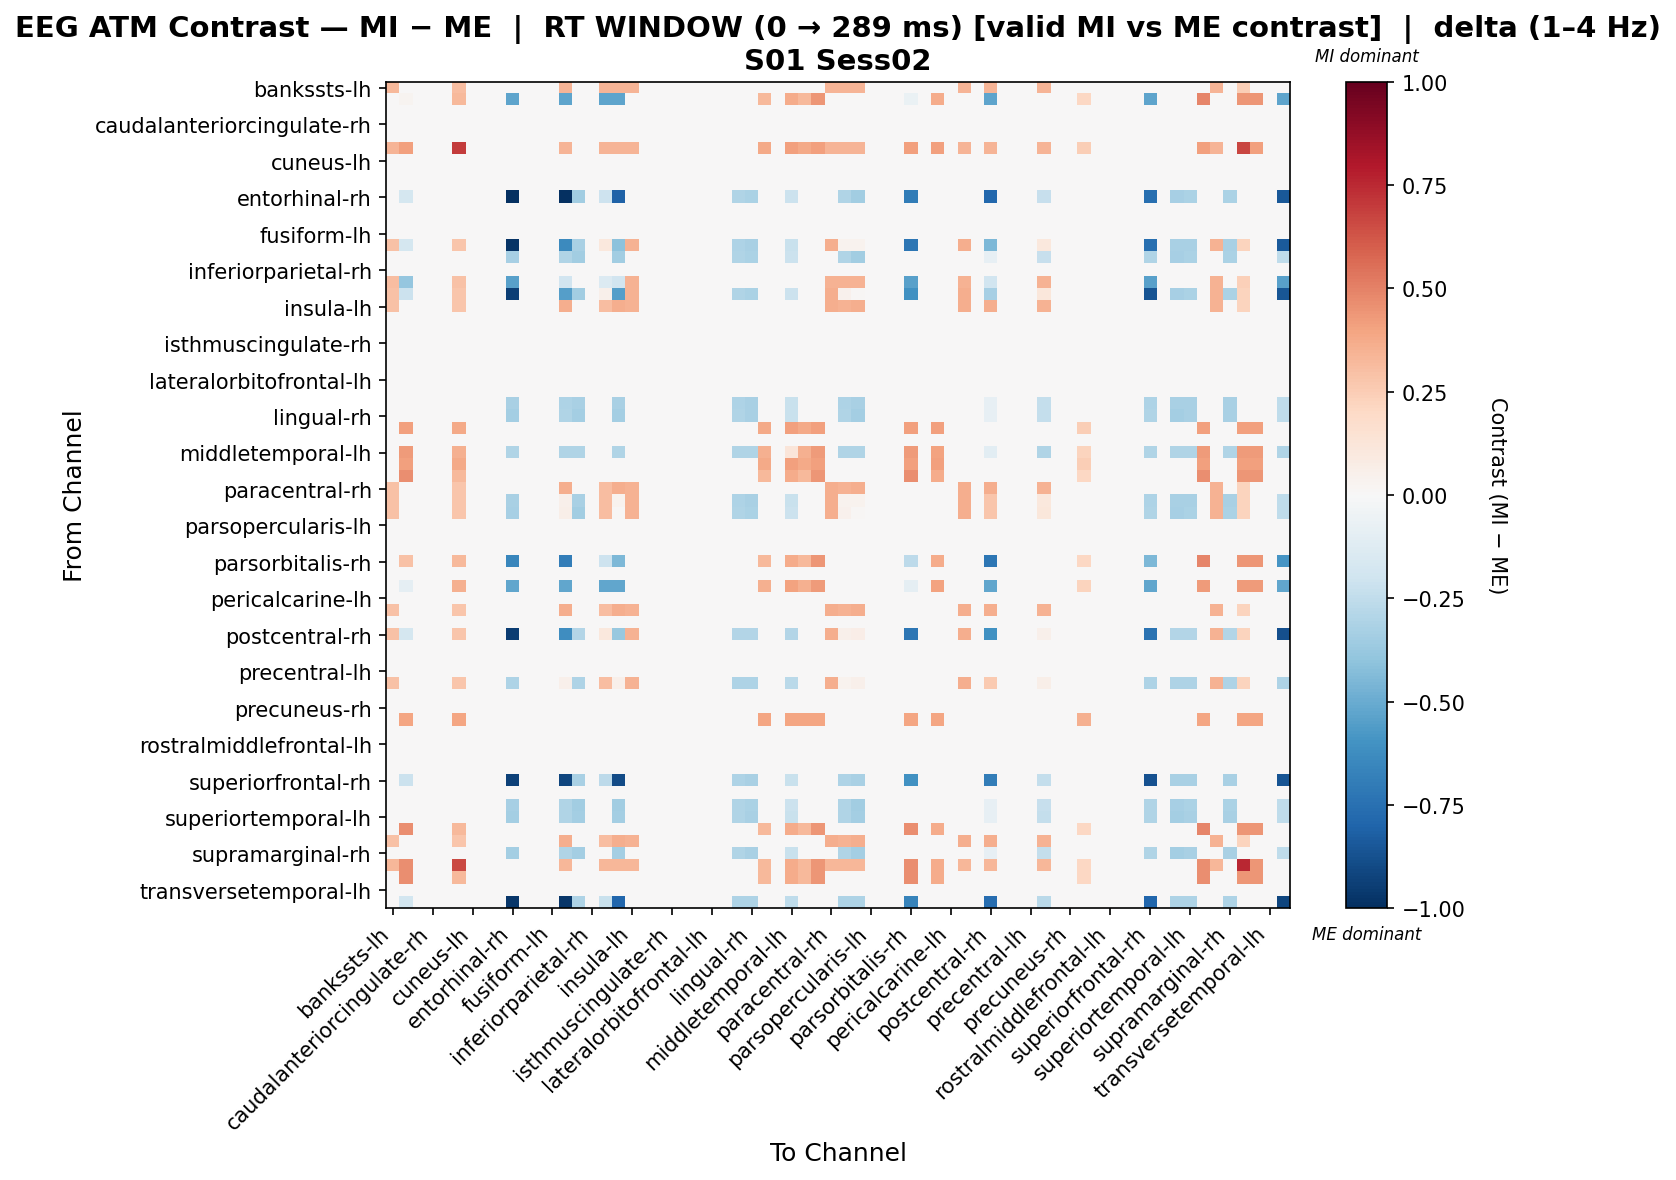

Source data for this figure (header and first rows):
, bankssts-lh, bankssts-rh, caudalanteriorcingulate-lh, caudalanteriorcingulate-rh, caudalmiddlefrontal-lh, caudalmiddlefrontal-rh, cuneus-lh, cuneus-rh, entorhinal-lh, entorhinal-rh, frontalpole-lh, frontalpole-rh, fusiform-lh, fusiform-rh, inferiorparietal-lh, inferiorparietal-rh, inferiortemporal-lh, inferiortemporal-rh, insula-lh, insula-rh, isthmuscingulate-lh, isthmuscingulate-rh, lateraloccipital-lh
bankssts-lh, 0.3242, 0.0, 0.0, 0.0, 0.0, 0.3051, 0.0, 0.0, 0.0, 0.0, 0.0, 0.0, 0.0, 0.3433, 0.0, 0.0, 0.3433, 0.3433, 0.3433, 0.0, 0.0, 0.0, 0.0
bankssts-rh, 0.0, 0.02403, 0.0, 0.0, 0.0, 0.3241, 0.0, 0.0, 0.0, -0.5268, 0.0, 0.0, 0.0, -0.5268, 0.0, 0.0, -0.5268, -0.5268, 0.0, 0.0, 0.0, 0.0, 0.0
caudalanteriorcingulate-lh, 0.0, 0.0, 0.0, 0.0, 0.0, 0.0, 0.0, 0.0, 0.0, 0.0, 0.0, 0.0, 0.0, 0.0, 0.0, 0.0, 0.0, 0.0, 0.0, 0.0, 0.0, 0.0, 0.0
caudalanteriorcingulate-rh, 0.0, 0.0, 0.0, 0.0, 0.0, 0.0, 0.0, 0.0, 0.0, 0.0, 0.0, 0.0, 0.0, 0.0, 0.0, 0.0, 0.0, 0.0, 0.0, 0.0, 0.0, 0.0, 0.0
caudalmiddlefrontal-lh, 0.0, 0.0, 0.0, 0.0, 0.0, 0.0, 0.0, 0.0, 0.0, 0.0, 0.0, 0.0, 0.0, 0.0, 0.0, 0.0, 0.0, 0.0, 0.0, 0.0, 0.0, 0.0, 0.0
caudalmiddlefrontal-rh, 0.3395, 0.4082, 0.0, 0.0, 0.0, 0.7005, 0.0, 0.0, 0.0, 0.0, 0.0, 0.0, 0.0, 0.3395, 0.0, 0.0, 0.3395, 0.3395, 0.3395, 0.0, 0.0, 0.0, 0.0
cuneus-lh, 0.0, 0.0, 0.0, 0.0, 0.0, 0.0, 0.0, 0.0, 0.0, 0.0, 0.0, 0.0, 0.0, 0.0, 0.0, 0.0, 0.0, 0.0, 0.0, 0.0, 0.0, 0.0, 0.0
cuneus-rh, 0.0, 0.0, 0.0, 0.0, 0.0, 0.0, 0.0, 0.0, 0.0, 0.0, 0.0, 0.0, 0.0, 0.0, 0.0, 0.0, 0.0, 0.0, 0.0, 0.0, 0.0, 0.0, 0.0
entorhinal-lh, 0.0, 0.0, 0.0, 0.0, 0.0, 0.0, 0.0, 0.0, 0.0, 0.0, 0.0, 0.0, 0.0, 0.0, 0.0, 0.0, 0.0, 0.0, 0.0, 0.0, 0.0, 0.0, 0.0
entorhinal-rh, 0.0, -0.1749, 0.0, 0.0, 0.0, 0.0, 0.0, 0.0, 0.0, -0.9984, 0.0, 0.0, 0.0, -1.0, -0.3503, 0.0, -0.2099, -0.8051, 0.0, 0.0, 0.0, 0.0, 0.0
frontalpole-lh, 0.0, 0.0, 0.0, 0.0, 0.0, 0.0, 0.0, 0.0, 0.0, 0.0, 0.0, 0.0, 0.0, 0.0, 0.0, 0.0, 0.0, 0.0, 0.0, 0.0, 0.0, 0.0, 0.0
frontalpole-rh, 0.0, 0.0, 0.0, 0.0, 0.0, 0.0, 0.0, 0.0, 0.0, 0.0, 0.0, 0.0, 0.0, 0.0, 0.0, 0.0, 0.0, 0.0, 0.0, 0.0, 0.0, 0.0, 0.0
fusiform-lh, 0.0, 0.0, 0.0, 0.0, 0.0, 0.0, 0.0, 0.0, 0.0, 0.0, 0.0, 0.0, 0.0, 0.0, 0.0, 0.0, 0.0, 0.0, 0.0, 0.0, 0.0, 0.0, 0.0
fusiform-rh, 0.293, -0.1724, 0.0, 0.0, 0.0, 0.2758, 0.0, 0.0, 0.0, -0.9812, 0.0, 0.0, 0.0, -0.6366, -0.3263, 0.0, 0.1034, -0.4124, 0.3447, 0.0, 0.0, 0.0, 0.0
inferiorparietal-lh, 0.0, 0.0, 0.0, 0.0, 0.0, 0.0, 0.0, 0.0, 0.0, -0.3336, 0.0, 0.0, 0.0, -0.3002, -0.3503, 0.0, 0.0, -0.3503, 0.0, 0.0, 0.0, 0.0, 0.0
inferiorparietal-rh, 0.0, 0.0, 0.0, 0.0, 0.0, 0.0, 0.0, 0.0, 0.0, 0.0, 0.0, 0.0, 0.0, 0.0, 0.0, 0.0, 0.0, 0.0, 0.0, 0.0, 0.0, 0.0, 0.0
inferiortemporal-lh, 0.3115, -0.3878, 0.0, 0.0, 0.0, 0.2931, 0.0, 0.0, 0.0, -0.5429, 0.0, 0.0, 0.0, -0.1948, 0.0, 0.0, -0.1356, -0.1948, 0.3481, 0.0, 0.0, 0.0, 0.0
inferiortemporal-rh, 0.293, -0.2175, 0.0, 0.0, 0.0, 0.2758, 0.0, 0.0, 0.0, -0.9425, 0.0, 0.0, 0.0, -0.5472, -0.3503, 0.0, 0.04929, -0.5537, 0.3447, 0.0, 0.0, 0.0, 0.0
insula-lh, 0.293, 0.0, 0.0, 0.0, 0.0, 0.2758, 0.0, 0.0, 0.0, 0.0, 0.0, 0.0, 0.0, 0.3619, 0.0, 0.0, 0.3102, 0.3619, 0.3447, 0.0, 0.0, 0.0, 0.0
insula-rh, 0.0, 0.0, 0.0, 0.0, 0.0, 0.0, 0.0, 0.0, 0.0, 0.0, 0.0, 0.0, 0.0, 0.0, 0.0, 0.0, 0.0, 0.0, 0.0, 0.0, 0.0, 0.0, 0.0
isthmuscingulate-lh, 0.0, 0.0, 0.0, 0.0, 0.0, 0.0, 0.0, 0.0, 0.0, 0.0, 0.0, 0.0, 0.0, 0.0, 0.0, 0.0, 0.0, 0.0, 0.0, 0.0, 0.0, 0.0, 0.0
isthmuscingulate-rh, 0.0, 0.0, 0.0, 0.0, 0.0, 0.0, 0.0, 0.0, 0.0, 0.0, 0.0, 0.0, 0.0, 0.0, 0.0, 0.0, 0.0, 0.0, 0.0, 0.0, 0.0, 0.0, 0.0
lateraloccipital-lh, 0.0, 0.0, 0.0, 0.0, 0.0, 0.0, 0.0, 0.0, 0.0, 0.0, 0.0, 0.0, 0.0, 0.0, 0.0, 0.0, 0.0, 0.0, 0.0, 0.0, 0.0, 0.0, 0.0
lateraloccipital-rh, 0.0, 0.0, 0.0, 0.0, 0.0, 0.0, 0.0, 0.0, 0.0, 0.0, 0.0, 0.0, 0.0, 0.0, 0.0, 0.0, 0.0, 0.0, 0.0, 0.0, 0.0, 0.0, 0.0
lateralorbitofrontal-lh, 0.0, 0.0, 0.0, 0.0, 0.0, 0.0, 0.0, 0.0, 0.0, 0.0, 0.0, 0.0, 0.0, 0.0, 0.0, 0.0, 0.0, 0.0, 0.0, 0.0, 0.0, 0.0, 0.0
lateralorbitofrontal-rh, 0.0, 0.0, 0.0, 0.0, 0.0, 0.0, 0.0, 0.0, 0.0, 0.0, 0.0, 0.0, 0.0, 0.0, 0.0, 0.0, 0.0, 0.0, 0.0, 0.0, 0.0, 0.0, 0.0
lingual-lh, 0.0, 0.0, 0.0, 0.0, 0.0, 0.0, 0.0, 0.0, 0.0, -0.3263, 0.0, 0.0, 0.0, -0.3091, -0.3263, 0.0, 0.0, -0.3263, 0.0, 0.0, 0.0, 0.0, 0.0
lingual-rh, 0.0, 0.0, 0.0, 0.0, 0.0, 0.0, 0.0, 0.0, 0.0, -0.3372, 0.0, 0.0, 0.0, -0.3035, -0.3372, 0.0, 0.0, -0.3372, 0.0, 0.0, 0.0, 0.0, 0.0
medialorbitofrontal-lh, 0.0, 0.4082, 0.0, 0.0, 0.0, 0.381, 0.0, 0.0, 0.0, 0.0, 0.0, 0.0, 0.0, 0.0, 0.0, 0.0, 0.0, 0.0, 0.0, 0.0, 0.0, 0.0, 0.0
medialorbitofrontal-rh, 0.0, 0.0, 0.0, 0.0, 0.0, 0.0, 0.0, 0.0, 0.0, 0.0, 0.0, 0.0, 0.0, 0.0, 0.0, 0.0, 0.0, 0.0, 0.0, 0.0, 0.0, 0.0, 0.0
middletemporal-lh, 0.0, 0.4276, 0.0, 0.0, 0.0, 0.3522, 0.0, 0.0, 0.0, -0.3044, 0.0, 0.0, 0.0, -0.3044, -0.3044, 0.0, 0.0, -0.3044, 0.0, 0.0, 0.0, 0.0, 0.0
middletemporal-rh, 0.0, 0.4082, 0.0, 0.0, 0.0, 0.381, 0.0, 0.0, 0.0, 0.0, 0.0, 0.0, 0.0, 0.0, 0.0, 0.0, 0.0, 0.0, 0.0, 0.0, 0.0, 0.0, 0.0
paracentral-lh, 0.0, 0.4653, 0.0, 0.0, 0.0, 0.3257, 0.0, 0.0, 0.0, 0.0, 0.0, 0.0, 0.0, 0.0, 0.0, 0.0, 0.0, 0.0, 0.0, 0.0, 0.0, 0.0, 0.0
paracentral-rh, 0.293, 0.0, 0.0, 0.0, 0.0, 0.2758, 0.0, 0.0, 0.0, 0.0, 0.0, 0.0, 0.0, 0.3619, 0.0, 0.0, 0.3102, 0.3619, 0.3447, 0.0, 0.0, 0.0, 0.0
parahippocampal-lh, 0.293, 0.0, 0.0, 0.0, 0.0, 0.2758, 0.0, 0.0, 0.0, -0.3263, 0.0, 0.0, 0.0, 0.05285, -0.3263, 0.0, 0.3102, 0.03568, 0.3447, 0.0, 0.0, 0.0, 0.0
parahippocampal-rh, 0.293, 0.0, 0.0, 0.0, 0.0, 0.2758, 0.0, 0.0, 0.0, -0.3336, 0.0, 0.0, 0.0, 0.06171, -0.3503, 0.0, 0.3102, 0.01168, 0.3447, 0.0, 0.0, 0.0, 0.0
parsopercularis-lh, 0.0, 0.0, 0.0, 0.0, 0.0, 0.0, 0.0, 0.0, 0.0, 0.0, 0.0, 0.0, 0.0, 0.0, 0.0, 0.0, 0.0, 0.0, 0.0, 0.0, 0.0, 0.0, 0.0
parsopercularis-rh, 0.0, 0.0, 0.0, 0.0, 0.0, 0.0, 0.0, 0.0, 0.0, 0.0, 0.0, 0.0, 0.0, 0.0, 0.0, 0.0, 0.0, 0.0, 0.0, 0.0, 0.0, 0.0, 0.0
parsorbitalis-lh, 0.0, 0.0, 0.0, 0.0, 0.0, 0.0, 0.0, 0.0, 0.0, 0.0, 0.0, 0.0, 0.0, 0.0, 0.0, 0.0, 0.0, 0.0, 0.0, 0.0, 0.0, 0.0, 0.0
parsorbitalis-rh, 0.0, 0.2907, 0.0, 0.0, 0.0, 0.3241, 0.0, 0.0, 0.0, -0.6549, 0.0, 0.0, 0.0, -0.6894, 0.0, 0.0, -0.2068, -0.4481, 0.0, 0.0, 0.0, 0.0, 0.0
parstriangularis-lh, 0.0, 0.0, 0.0, 0.0, 0.0, 0.0, 0.0, 0.0, 0.0, 0.0, 0.0, 0.0, 0.0, 0.0, 0.0, 0.0, 0.0, 0.0, 0.0, 0.0, 0.0, 0.0, 0.0
parstriangularis-rh, 0.0, -0.08944, 0.0, 0.0, 0.0, 0.3522, 0.0, 0.0, 0.0, -0.5171, 0.0, 0.0, 0.0, -0.5171, 0.0, 0.0, -0.5171, -0.5171, 0.0, 0.0, 0.0, 0.0, 0.0
pericalcarine-lh, 0.0, 0.0, 0.0, 0.0, 0.0, 0.0, 0.0, 0.0, 0.0, 0.0, 0.0, 0.0, 0.0, 0.0, 0.0, 0.0, 0.0, 0.0, 0.0, 0.0, 0.0, 0.0, 0.0
pericalcarine-rh, 0.293, 0.0, 0.0, 0.0, 0.0, 0.2758, 0.0, 0.0, 0.0, 0.0, 0.0, 0.0, 0.0, 0.3619, 0.0, 0.0, 0.3102, 0.3619, 0.3447, 0.0, 0.0, 0.0, 0.0
postcentral-lh, 0.0, 0.0, 0.0, 0.0, 0.0, 0.0, 0.0, 0.0, 0.0, 0.0, 0.0, 0.0, 0.0, 0.0, 0.0, 0.0, 0.0, 0.0, 0.0, 0.0, 0.0, 0.0, 0.0
postcentral-rh, 0.293, -0.1724, 0.0, 0.0, 0.0, 0.2758, 0.0, 0.0, 0.0, -0.9488, 0.0, 0.0, 0.0, -0.6214, -0.2939, 0.0, 0.1034, -0.3801, 0.3447, 0.0, 0.0, 0.0, 0.0
posteriorcingulate-lh, 0.0, 0.0, 0.0, 0.0, 0.0, 0.0, 0.0, 0.0, 0.0, 0.0, 0.0, 0.0, 0.0, 0.0, 0.0, 0.0, 0.0, 0.0, 0.0, 0.0, 0.0, 0.0, 0.0
posteriorcingulate-rh, 0.0, 0.0, 0.0, 0.0, 0.0, 0.0, 0.0, 0.0, 0.0, 0.0, 0.0, 0.0, 0.0, 0.0, 0.0, 0.0, 0.0, 0.0, 0.0, 0.0, 0.0, 0.0, 0.0
precentral-lh, 0.0, 0.0, 0.0, 0.0, 0.0, 0.0, 0.0, 0.0, 0.0, 0.0, 0.0, 0.0, 0.0, 0.0, 0.0, 0.0, 0.0, 0.0, 0.0, 0.0, 0.0, 0.0, 0.0
precentral-rh, 0.293, 0.0, 0.0, 0.0, 0.0, 0.2758, 0.0, 0.0, 0.0, -0.3075, 0.0, 0.0, 0.0, 0.05444, -0.3075, 0.0, 0.3102, 0.05444, 0.3447, 0.0, 0.0, 0.0, 0.0
precuneus-lh, 0.0, 0.0, 0.0, 0.0, 0.0, 0.0, 0.0, 0.0, 0.0, 0.0, 0.0, 0.0, 0.0, 0.0, 0.0, 0.0, 0.0, 0.0, 0.0, 0.0, 0.0, 0.0, 0.0
precuneus-rh, 0.0, 0.0, 0.0, 0.0, 0.0, 0.0, 0.0, 0.0, 0.0, 0.0, 0.0, 0.0, 0.0, 0.0, 0.0, 0.0, 0.0, 0.0, 0.0, 0.0, 0.0, 0.0, 0.0
rostralanteriorcingulate-lh, 0.0, 0.3911, 0.0, 0.0, 0.0, 0.3911, 0.0, 0.0, 0.0, 0.0, 0.0, 0.0, 0.0, 0.0, 0.0, 0.0, 0.0, 0.0, 0.0, 0.0, 0.0, 0.0, 0.0
rostralanteriorcingulate-rh, 0.0, 0.0, 0.0, 0.0, 0.0, 0.0, 0.0, 0.0, 0.0, 0.0, 0.0, 0.0, 0.0, 0.0, 0.0, 0.0, 0.0, 0.0, 0.0, 0.0, 0.0, 0.0, 0.0
rostralmiddlefrontal-lh, 0.0, 0.0, 0.0, 0.0, 0.0, 0.0, 0.0, 0.0, 0.0, 0.0, 0.0, 0.0, 0.0, 0.0, 0.0, 0.0, 0.0, 0.0, 0.0, 0.0, 0.0, 0.0, 0.0
rostralmiddlefrontal-rh, 0.0, 0.0, 0.0, 0.0, 0.0, 0.0, 0.0, 0.0, 0.0, 0.0, 0.0, 0.0, 0.0, 0.0, 0.0, 0.0, 0.0, 0.0, 0.0, 0.0, 0.0, 0.0, 0.0
superiorfrontal-lh, 0.0, 0.0, 0.0, 0.0, 0.0, 0.0, 0.0, 0.0, 0.0, 0.0, 0.0, 0.0, 0.0, 0.0, 0.0, 0.0, 0.0, 0.0, 0.0, 0.0, 0.0, 0.0, 0.0
superiorfrontal-rh, 0.0, -0.2175, 0.0, 0.0, 0.0, 0.0, 0.0, 0.0, 0.0, -0.9351, 0.0, 0.0, 0.0, -0.918, -0.3263, 0.0, -0.2609, -0.8916, 0.0, 0.0, 0.0, 0.0, 0.0
superiorparietal-lh, 0.0, 0.0, 0.0, 0.0, 0.0, 0.0, 0.0, 0.0, 0.0, 0.0, 0.0, 0.0, 0.0, 0.0, 0.0, 0.0, 0.0, 0.0, 0.0, 0.0, 0.0, 0.0, 0.0
superiorparietal-rh, 0.0, 0.0, 0.0, 0.0, 0.0, 0.0, 0.0, 0.0, 0.0, -0.3336, 0.0, 0.0, 0.0, -0.3002, -0.3503, 0.0, 0.0, -0.3503, 0.0, 0.0, 0.0, 0.0, 0.0
... 8 more rows
